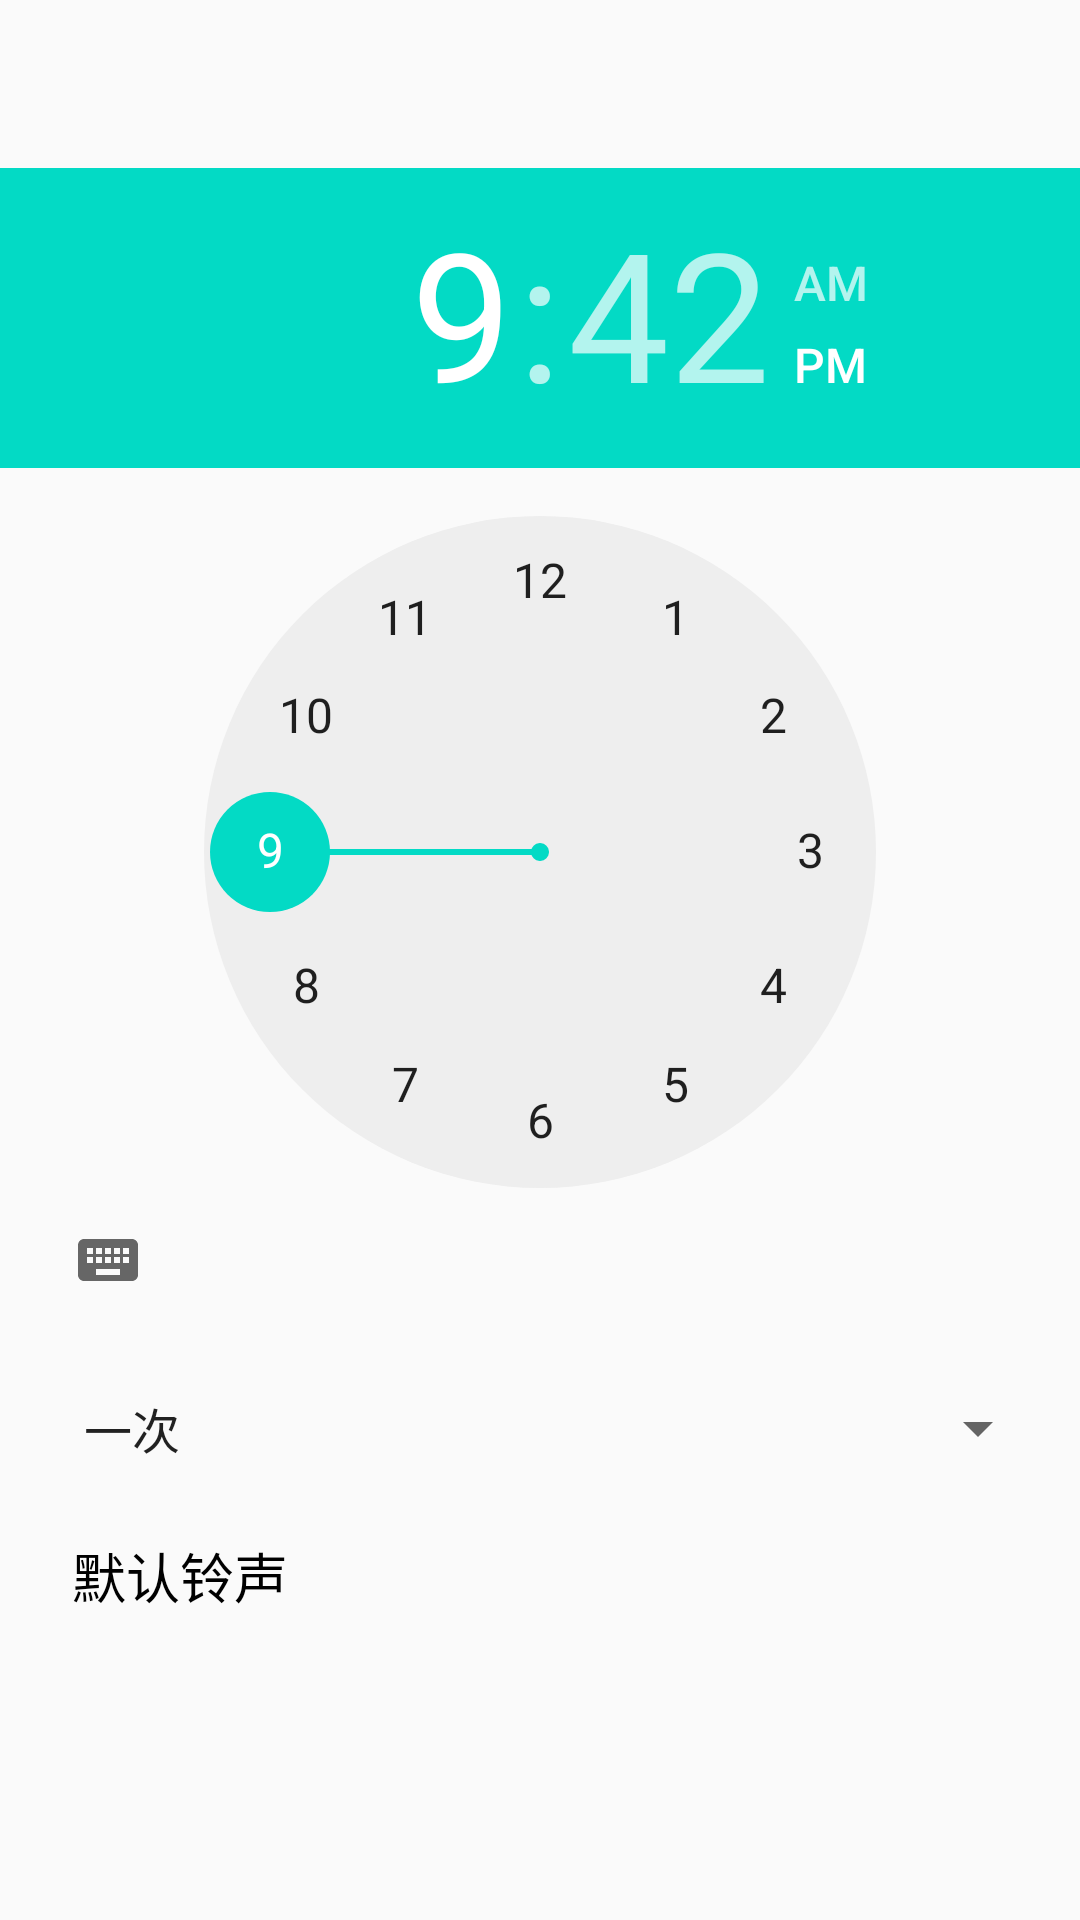

Android layout source for this screen:
<!-- AndroidManifest.xml: application theme AppTheme -->
<!-- res/layout/activity_addalarm.xml -->
<?xml version="1.0" encoding="utf-8"?>
<LinearLayout xmlns:android="http://schemas.android.com/apk/res/android"
    android:orientation="vertical"
    android:layout_width="match_parent"
    android:layout_height="match_parent">
    <android.support.v7.widget.Toolbar
        android:id="@+id/toolbar"
        android:layout_width="match_parent"
        android:layout_height="?attr/actionBarSize"></android.support.v7.widget.Toolbar>

    <TimePicker
        android:layout_width="match_parent"
        android:layout_height="wrap_content"
        android:id="@+id/timePicker" />

    <Spinner
        android:layout_marginTop="20dp"
        android:layout_width="match_parent"
        android:layout_height="wrap_content"
        android:paddingLeft="20dp"
        android:layout_marginRight="10dp"
        android:id="@+id/type_spinner"
        android:entries="@array/alarm_type"/>
    <RelativeLayout
        android:layout_width="match_parent"
        android:layout_height="wrap_content"
        android:id="@+id/sound_item">
        <TextView
            android:id="@+id/sound_name_tv"
            android:layout_width="wrap_content"
            android:layout_height="wrap_content"
            android:layout_alignParentLeft="true"
            android:text="默认铃声"
            android:textSize="18sp"
            android:textColor="#000000"
            android:padding="24dp"/>
        <ImageView
            android:layout_width="wrap_content"
            android:layout_height="wrap_content"
            android:layout_alignParentRight="true"
            android:padding="20dp"
            android:src="@drawable/chevron_right_icon"/>
    </RelativeLayout>


</LinearLayout>
<!-- resources referenced by this layout -->
<resources>
  <string-array name="alarm_type">
          <item>一次</item>
          <item>每天</item>
      </string-array>
  <style name="AppTheme" parent="Theme.AppCompat.Light.DarkActionBar">
          
          <item name="colorPrimary">@color/colorPrimary</item>
          <item name="colorPrimaryDark">@color/colorPrimaryDark</item>
          <item name="colorAccent">@color/colorAccent</item>
      </style>
  <!-- not gathered from this repository: default colours our renderer supplied (Android Studio template values) -->
  <color name="colorPrimary">#FF6200EE</color>
  <color name="colorPrimaryDark">#FF3700B3</color>
  <color name="colorAccent">#FF03DAC5</color>
</resources>
